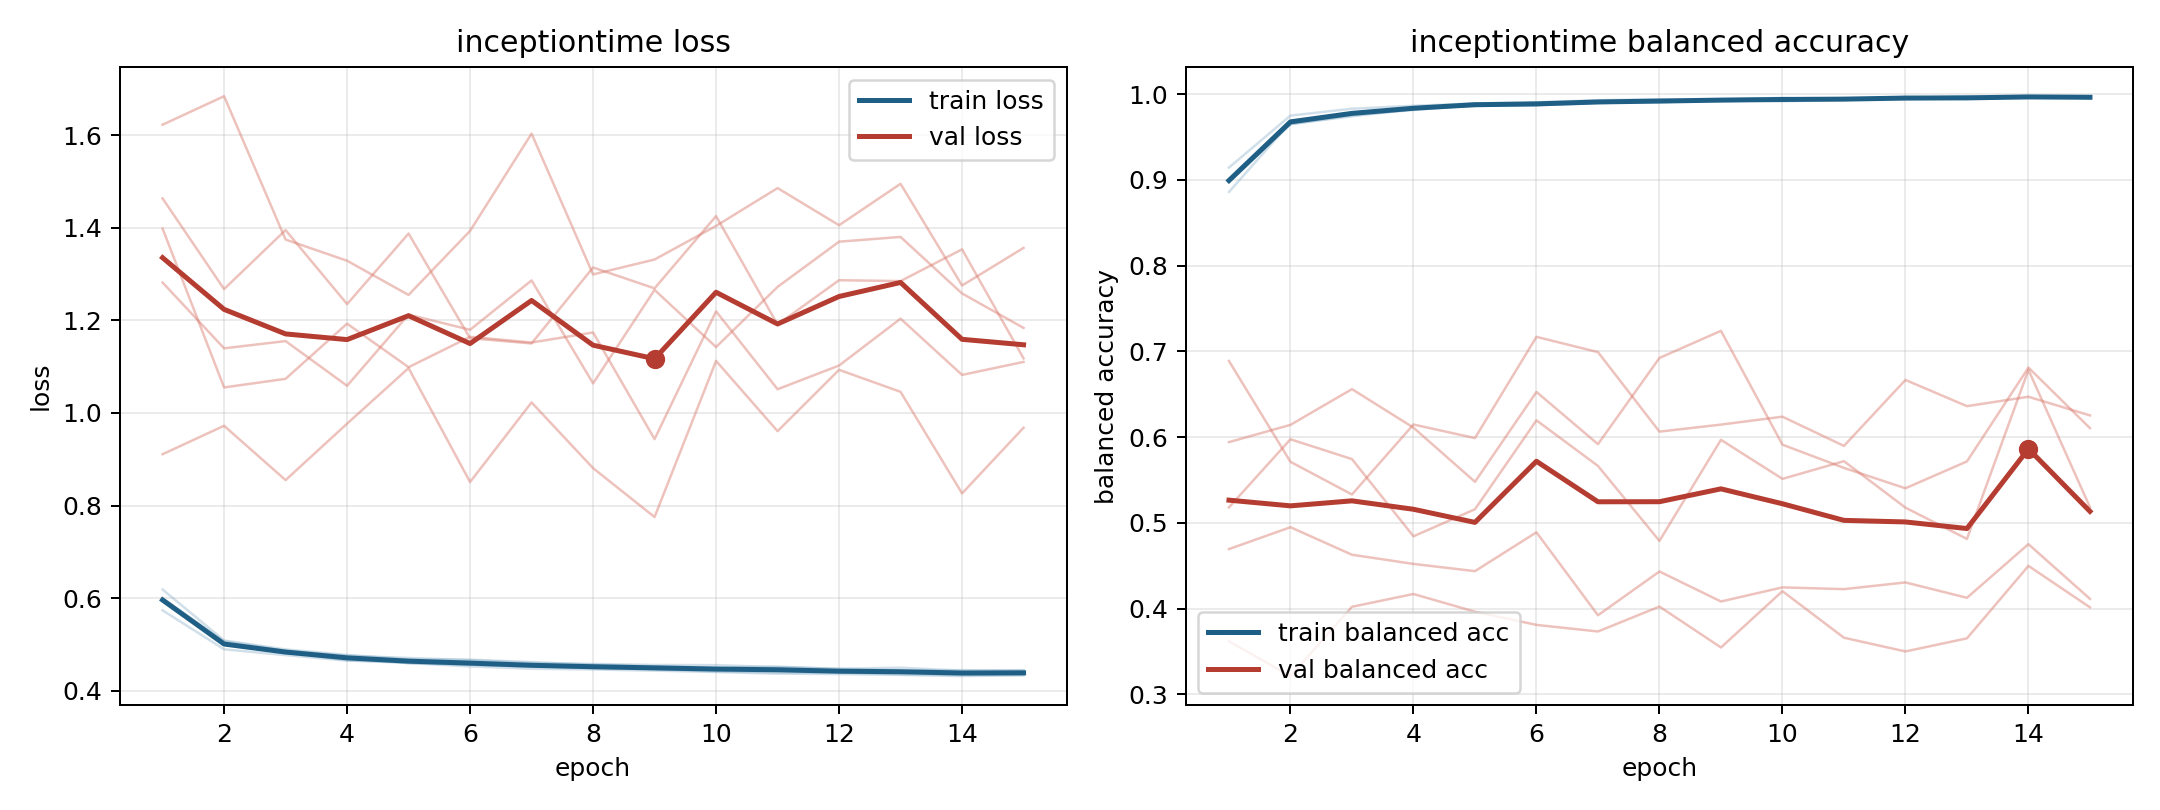

The file beside this chart, header and first rows:
model, fold, epoch, train_loss, train_balanced_accuracy, val_loss, val_balanced_accuracy
inceptiontime, 1, 1, 0.5739, 0.9145, 1.622, 0.362
inceptiontime, 1, 2, 0.4897, 0.9751, 1.684, 0.3214
inceptiontime, 1, 3, 0.4772, 0.9831, 1.375, 0.4023
inceptiontime, 1, 4, 0.4652, 0.9866, 1.329, 0.4172
inceptiontime, 1, 5, 0.4621, 0.9892, 1.255, 0.3965
inceptiontime, 1, 6, 0.4565, 0.9907, 1.393, 0.3811
inceptiontime, 1, 7, 0.4522, 0.993, 1.603, 0.3735
inceptiontime, 1, 8, 0.4509, 0.9941, 1.299, 0.4025
inceptiontime, 1, 9, 0.4491, 0.993, 1.331, 0.3548
inceptiontime, 1, 10, 0.4468, 0.9944, 1.404, 0.4205
inceptiontime, 1, 11, 0.4472, 0.9943, 1.486, 0.3662
inceptiontime, 1, 12, 0.4415, 0.9968, 1.405, 0.3502
inceptiontime, 1, 13, 0.4417, 0.9955, 1.495, 0.3655
inceptiontime, 1, 14, 0.438, 0.9972, 1.275, 0.4499
inceptiontime, 1, 15, 0.4383, 0.9968, 1.356, 0.4016
inceptiontime, 2, 1, 0.593, 0.898, 1.463, 0.6889
inceptiontime, 2, 2, 0.5, 0.9649, 1.268, 0.5713
inceptiontime, 2, 3, 0.4814, 0.9755, 1.395, 0.5332
inceptiontime, 2, 4, 0.4714, 0.9816, 1.235, 0.6149
inceptiontime, 2, 5, 0.4597, 0.9874, 1.387, 0.599
inceptiontime, 2, 6, 0.4565, 0.9872, 1.161, 0.7171
inceptiontime, 2, 7, 0.4535, 0.9898, 1.15, 0.6993
inceptiontime, 2, 8, 0.4488, 0.9914, 1.314, 0.6065
inceptiontime, 2, 9, 0.4465, 0.9931, 1.269, 0.6147
inceptiontime, 2, 10, 0.442, 0.9943, 1.425, 0.624
inceptiontime, 2, 11, 0.4397, 0.9944, 1.191, 0.5899
inceptiontime, 2, 12, 0.4394, 0.9944, 1.287, 0.6668
inceptiontime, 2, 13, 0.4358, 0.9954, 1.285, 0.6363
inceptiontime, 2, 14, 0.4343, 0.9968, 1.353, 0.6472
inceptiontime, 2, 15, 0.4339, 0.9967, 1.118, 0.6255
inceptiontime, 3, 1, 0.5998, 0.9, 1.398, 0.5182
inceptiontime, 3, 2, 0.507, 0.9666, 1.055, 0.5976
inceptiontime, 3, 3, 0.4868, 0.9773, 1.074, 0.5745
inceptiontime, 3, 4, 0.4759, 0.9845, 1.193, 0.4845
inceptiontime, 3, 5, 0.4709, 0.9864, 1.099, 0.516
inceptiontime, 3, 6, 0.4664, 0.9875, 1.164, 0.6197
inceptiontime, 3, 7, 0.4601, 0.9906, 1.152, 0.5665
inceptiontime, 3, 8, 0.458, 0.9905, 1.174, 0.4791
inceptiontime, 3, 9, 0.4559, 0.9933, 0.9436, 0.597
inceptiontime, 3, 10, 0.4555, 0.9917, 1.22, 0.5514
inceptiontime, 3, 11, 0.4513, 0.9936, 1.051, 0.5721
inceptiontime, 3, 12, 0.4476, 0.996, 1.102, 0.5179
inceptiontime, 3, 13, 0.4499, 0.9945, 1.204, 0.4814
inceptiontime, 3, 14, 0.4434, 0.9968, 1.082, 0.6786
inceptiontime, 3, 15, 0.4447, 0.996, 1.11, 0.5184
inceptiontime, 4, 1, 0.6187, 0.8861, 0.911, 0.5943
inceptiontime, 4, 2, 0.5087, 0.967, 0.9724, 0.6144
inceptiontime, 4, 3, 0.4894, 0.9783, 0.8551, 0.6561
inceptiontime, 4, 4, 0.4775, 0.9831, 0.9769, 0.6112
inceptiontime, 4, 5, 0.4678, 0.9891, 1.097, 0.548
inceptiontime, 4, 6, 0.4671, 0.988, 0.8509, 0.6528
inceptiontime, 4, 7, 0.462, 0.9903, 1.023, 0.5919
inceptiontime, 4, 8, 0.4564, 0.9918, 0.8809, 0.6924
inceptiontime, 4, 9, 0.4529, 0.994, 0.7753, 0.7241
inceptiontime, 4, 10, 0.4501, 0.9957, 1.112, 0.5913
inceptiontime, 4, 11, 0.4521, 0.9937, 0.9608, 0.5642
inceptiontime, 4, 12, 0.4473, 0.9955, 1.093, 0.5405
inceptiontime, 4, 13, 0.4444, 0.9977, 1.046, 0.5718
inceptiontime, 4, 14, 0.4446, 0.9963, 0.8263, 0.6812
inceptiontime, 4, 15, 0.4433, 0.9963, 0.9681, 0.6106
... 15 more rows
